Run: headless pygame with SDL's dummy video driver; simulated clock (each Clock.tick advances the game by its frame time, no real sleeping); random seed 0; keys injected as events and as key.get_pressed() state; no mouse input.
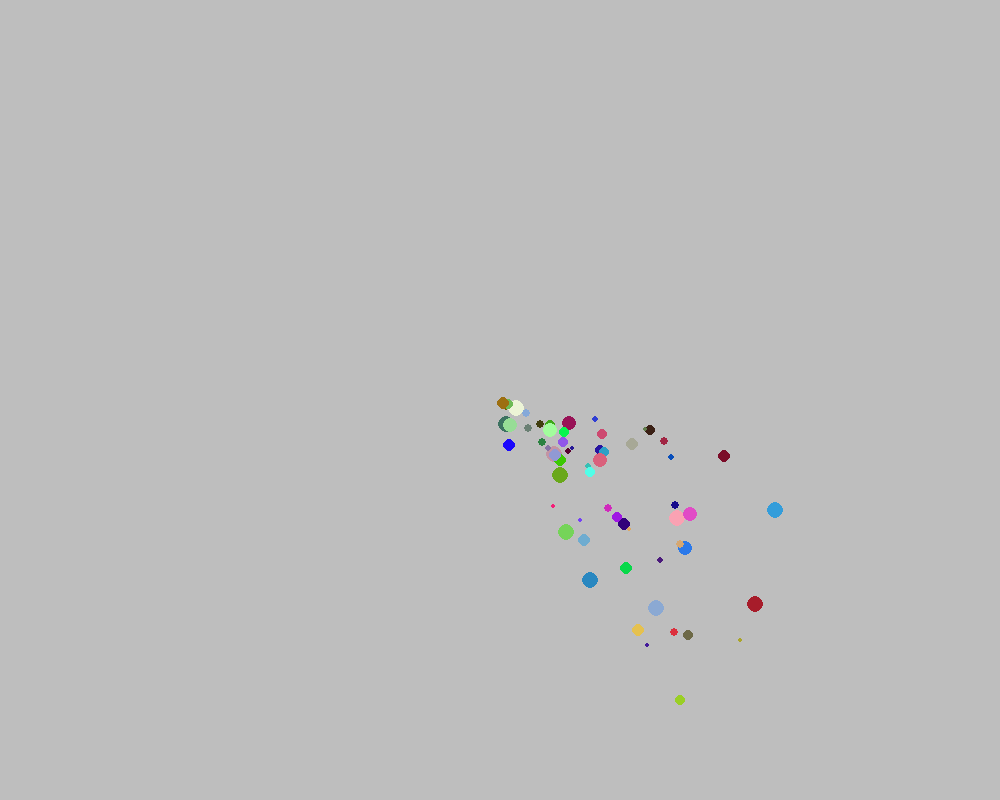
Frame 1 of 4 · flips 1–60 · no input
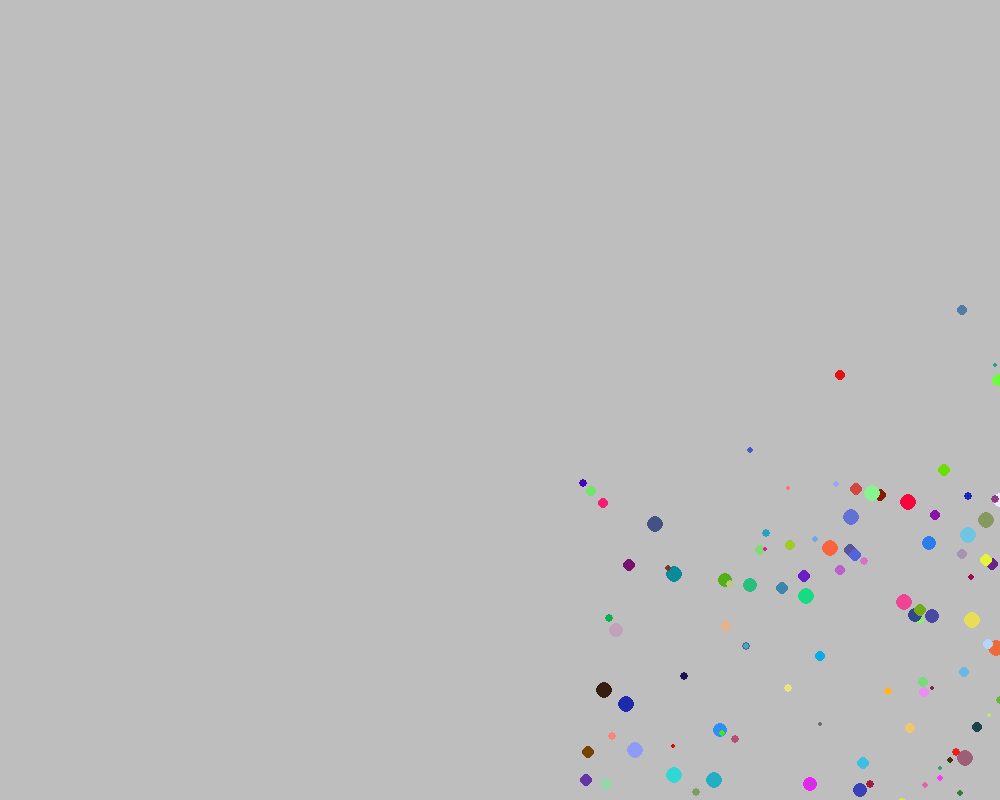
Frame 2 of 4 · flips 61–180 · tapped SPACE, RETURN · held RIGHT (→), D
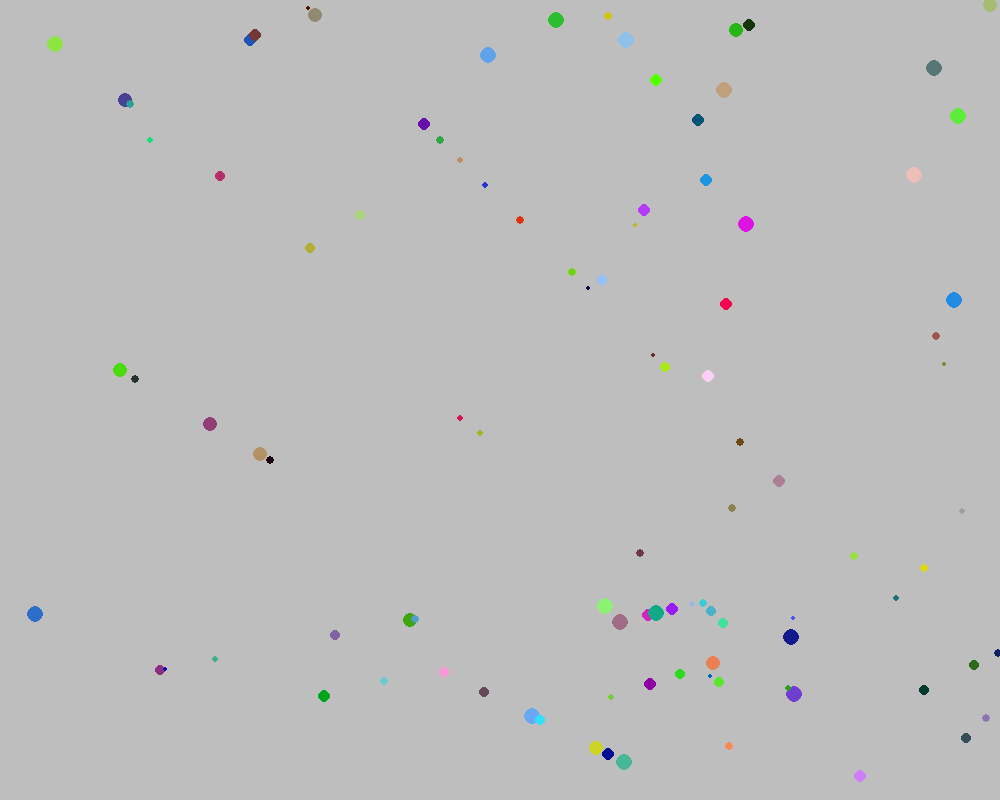
Frame 3 of 4 · flips 181–300 · held DOWN (↓), S
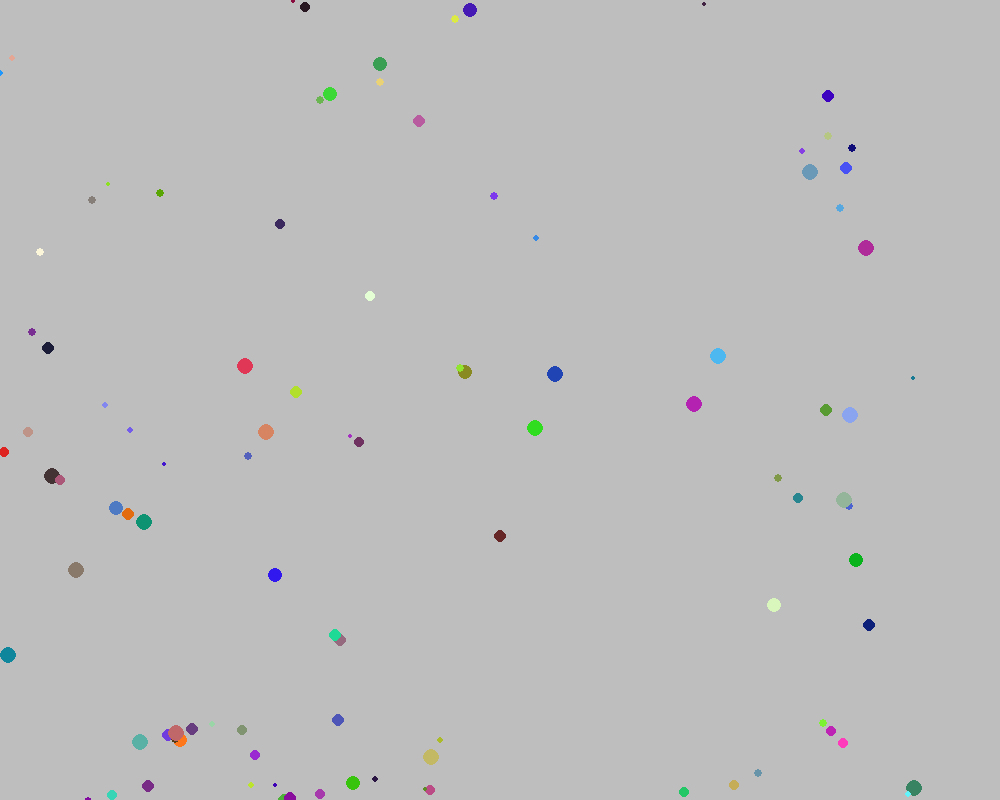
Frame 4 of 4 · flips 301–420 · held LEFT (←), A, UP (↑), W

The pygame program that drew these frames:

import pygame
import sys
import random


# You will implement this module ENTIRELY ON YOUR OWN!

# TODOne: Create a Ball class.
# TODOne: Possible member variables: screen, color, x, y, radius, speed_x, speed_y
# TODOne: Methods: __init__, draw, move
class Ball:
    def __init__(self, screen, x, y):
        self.screen = screen
        self.x = x
        self.y = y
        self.speed_x = random.randint(1, 5)
        self.speed_y = random.randint(1, 5)
        self.radius = random.randint(2, 8)

    def move(self):
        self.x += self.speed_x
        self.y += self.speed_y
        if self.x < 0 or self.x > 1000:
            self.speed_x = -self.speed_x
        if self.y < 0 or self.y > 800:
            self.speed_y = -self.speed_y

    def draw(self):
        pygame.draw.circle(self.screen, (random.randint(0, 255), random.randint(0, 255), random.randint(0, 255)),
                           (self.x, self.y), self.radius)


def main():
    pygame.init()
    screen = pygame.display.set_mode((1000, 800))
    pygame.display.set_caption('Bouncing Ball')
    screen.fill(pygame.Color('gray'))
    clock = pygame.time.Clock()
    balls2 = []

    # TODOne: Create an instance of the Ball class called ball1
    balls = Ball(screen, 500, 400)
    counter = 0
    while True:
        for event in pygame.event.get():
            if event.type == pygame.QUIT:
                sys.exit()

        clock.tick(60)
        screen.fill(pygame.Color('gray'))
        new_ball = Ball(screen, 500, 400)
        counter += 1
        if counter < 100:
            balls2.append(new_ball)
        # TODOne: Move the ball
        balls.move()
        balls.draw()
        for ball3 in balls2:
            ball3.move()
            ball3.draw()
        # TODOne: Draw the ball

        pygame.display.update()


main()


# Optional challenges (if you finish and want do play a bit more):
#   After you get 1 ball working make a few balls (ball2, ball3, etc) that start in different places.
#   Make each ball a different color
#   Make the screen 1000 x 800 to allow your balls more space (what needs to change?)
#   Make the speed of each ball randomly chosen (1 to 5)
#   After you get that working try making a list of balls to have 100 balls (use a loop)!
#   Use random colors for each ball
